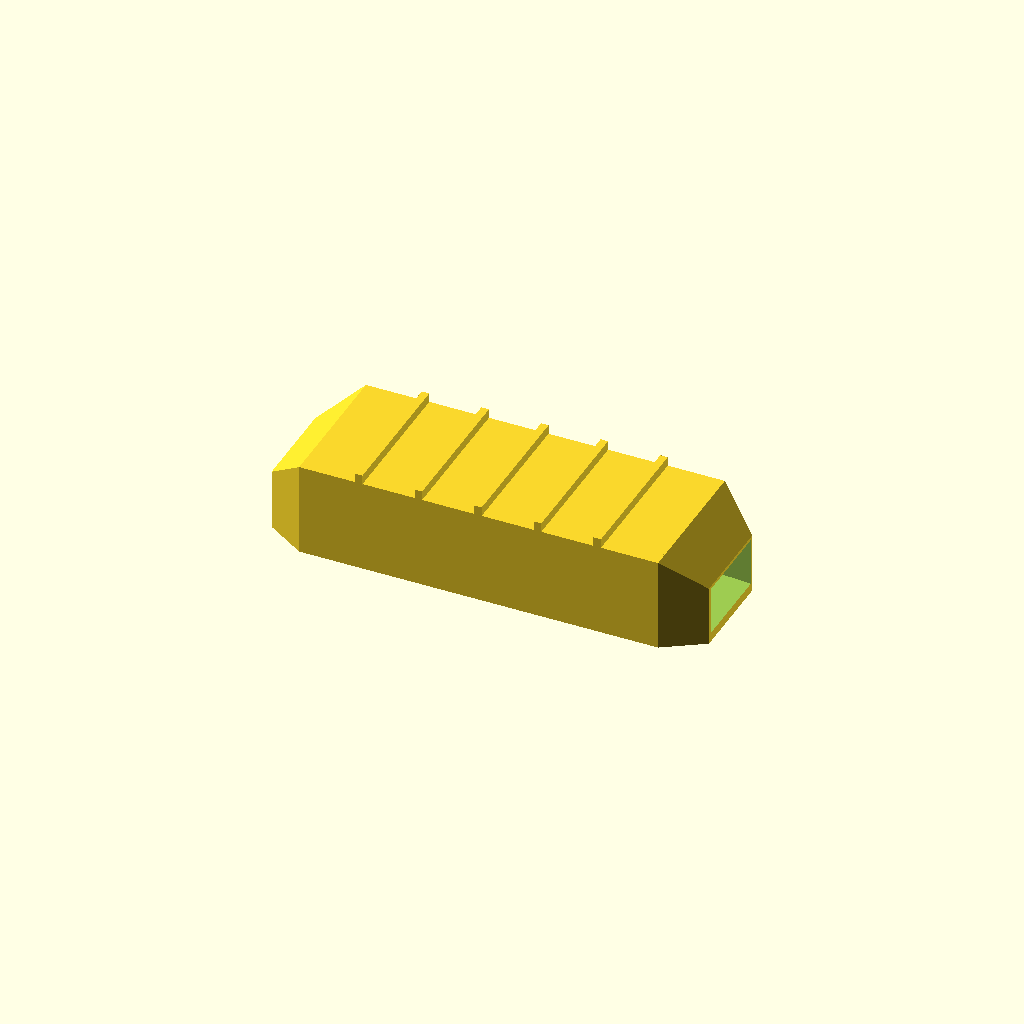
Cell 1 — every parameter at its default value.
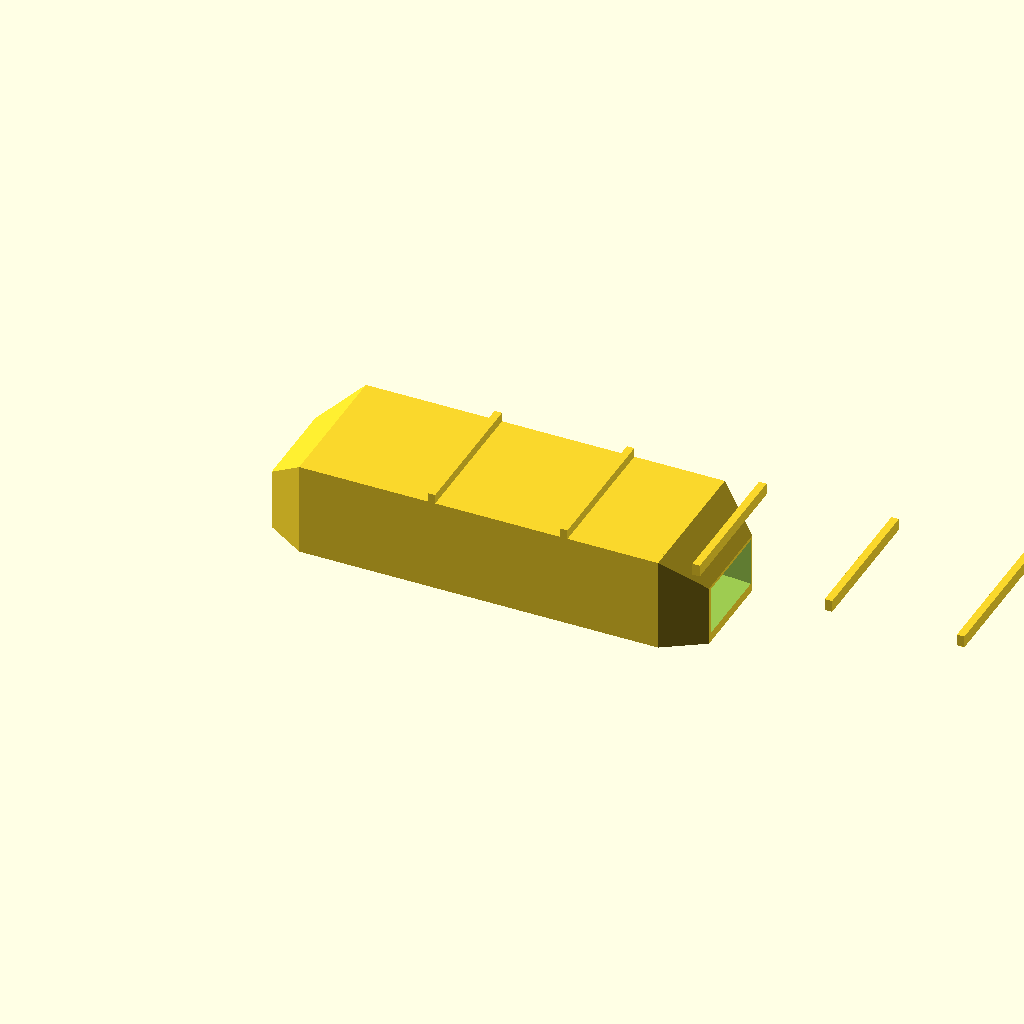
Cell 2 — length set to 280, the other parameters unchanged.
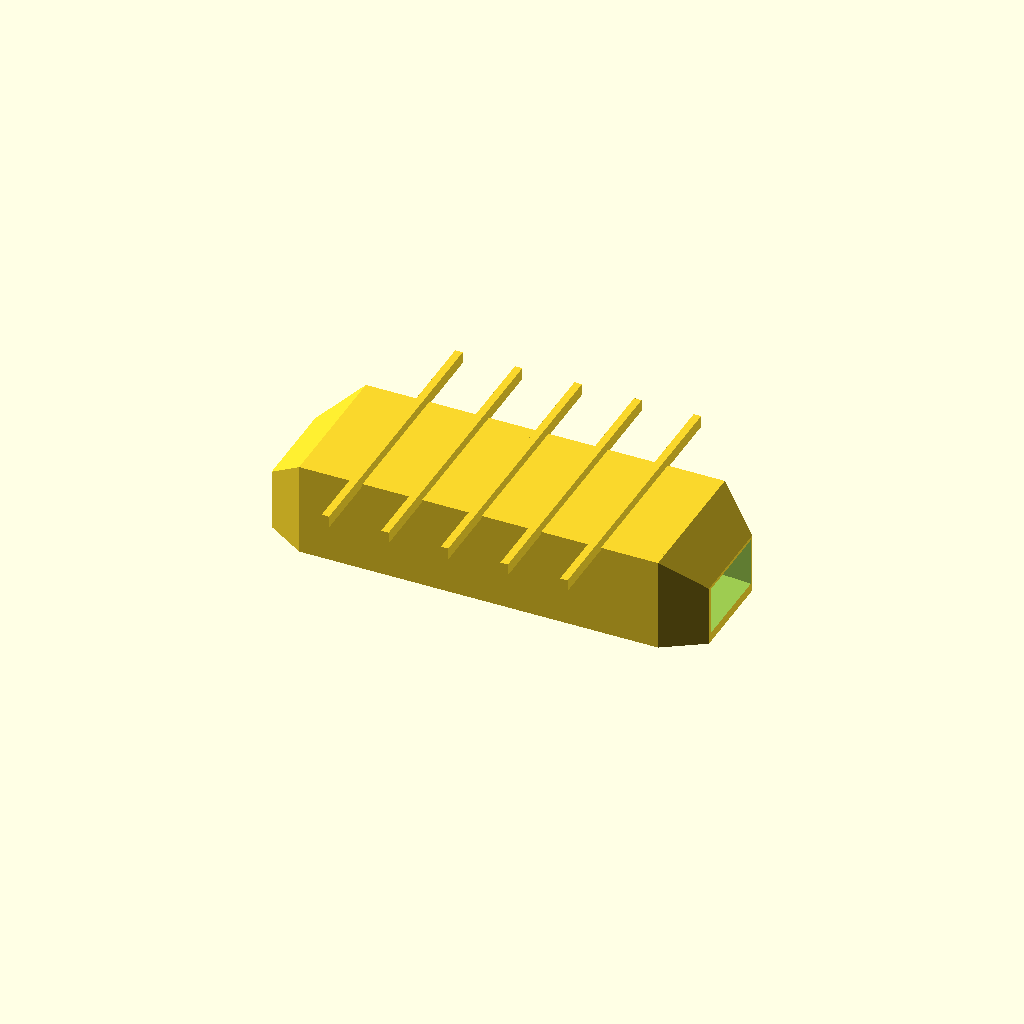
Cell 3: width = 92 (everything else at default).
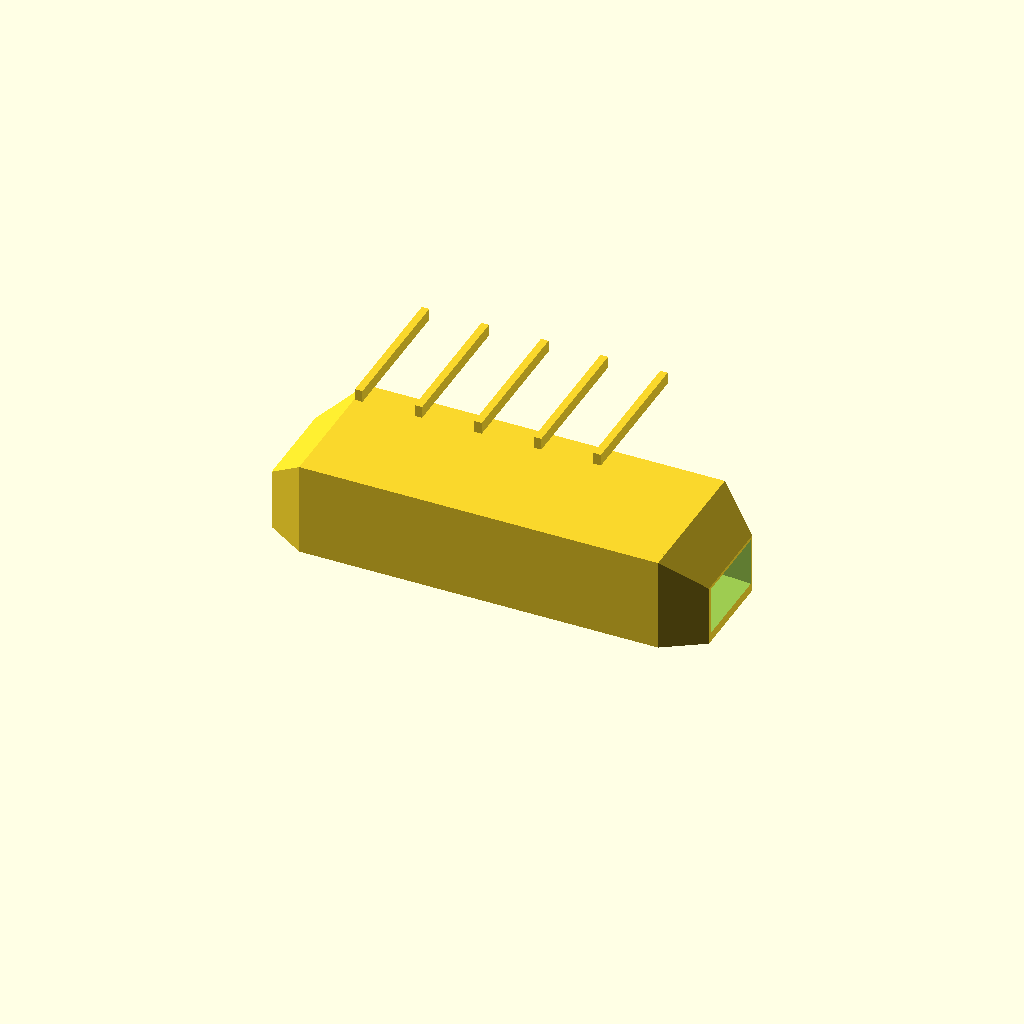
Cell 4: height = 60 (everything else at default).
One fixed orthographic camera (rotation 55°, 0°, 25°; colour scheme Cornfield) for every cell.
OpenSCAD source file optional_data/data/gen3/fairings/part_0034.scad:
$fn = 32;

// ----------------------------------------------------------------------
// Faired channel: 140 x 46 x 30 mm, 4 mm walls, faired ends
// ----------------------------------------------------------------------

// --- parameters (mm) ---
length = 140;             // channel length
width = 46;               // channel width at mid length
height = 30;              // channel height at mid length
wall = 4;                 // side wall thickness
floor_t = 3;              // floor thickness
end_w = 29.9;             // faired end width
end_h = 19.5;             // faired end height
ribs = 5;                 // stiffening ribs on the top
rib_t = 2.4;              // rib thickness
rib_h = 3;                // rib height

difference() {
  union() {
    hull() {
      translate([0, -14.95, 0]) cube([0.4, 29.9, 19.5]);
      translate([12.6, -23, 0]) cube([0.4, 46, 30]);
    }
    hull() {
      translate([12.6, -23, 0]) cube([0.4, 46, 30]);
      translate([70, -23, 0]) cube([0.4, 46, 30]);
    }
    hull() {
      translate([70, -23, 0]) cube([0.4, 46, 30]);
      translate([127.4, -23, 0]) cube([0.4, 46, 30]);
    }
    hull() {
      translate([127.4, -23, 0]) cube([0.4, 46, 30]);
      translate([140, -14.95, 0]) cube([0.4, 29.9, 19.5]);
    }
    /* stiffening ribs across the flat top, sunk 0.8 mm into it */
    for (i = [1 : ribs]) {
      translate([12.6 + i * (length - 2 * 12.6) / (ribs + 1) - rib_t / 2, -width / 2, height - 0.8]) cube([rib_t, width, rib_h + 0.8]);
    }
  }
  /* cavity, 5 mm proud of both ends so the ports are cut clean */
  hull() {
    translate([-5, -13.35, 3]) cube([0.4, 26.7, 14.9]);
    translate([7.6, -15.33, 3]) cube([0.4, 30.66, 17.73]);
  }
  hull() {
    translate([7.6, -15.33, 3]) cube([0.4, 30.66, 17.73]);
    translate([65, -19, 3]) cube([0.4, 38, 23]);
  }
  hull() {
    translate([65, -19, 3]) cube([0.4, 38, 23]);
    translate([122.4, -15.33, 3]) cube([0.4, 30.66, 17.73]);
  }
  hull() {
    translate([122.4, -15.33, 3]) cube([0.4, 30.66, 17.73]);
    translate([145, -13.35, 3]) cube([0.4, 26.7, 14.9]);
  }
}
Customizer parameters (derived from the source; name, type, default, range or options):
length: number, default 140
width: number, default 46
height: number, default 30
wall: number, default 4
floor_t: number, default 3
end_w: number, default 29.9
end_h: number, default 19.5
ribs: number, default 5
rib_t: number, default 2.4
rib_h: number, default 3
